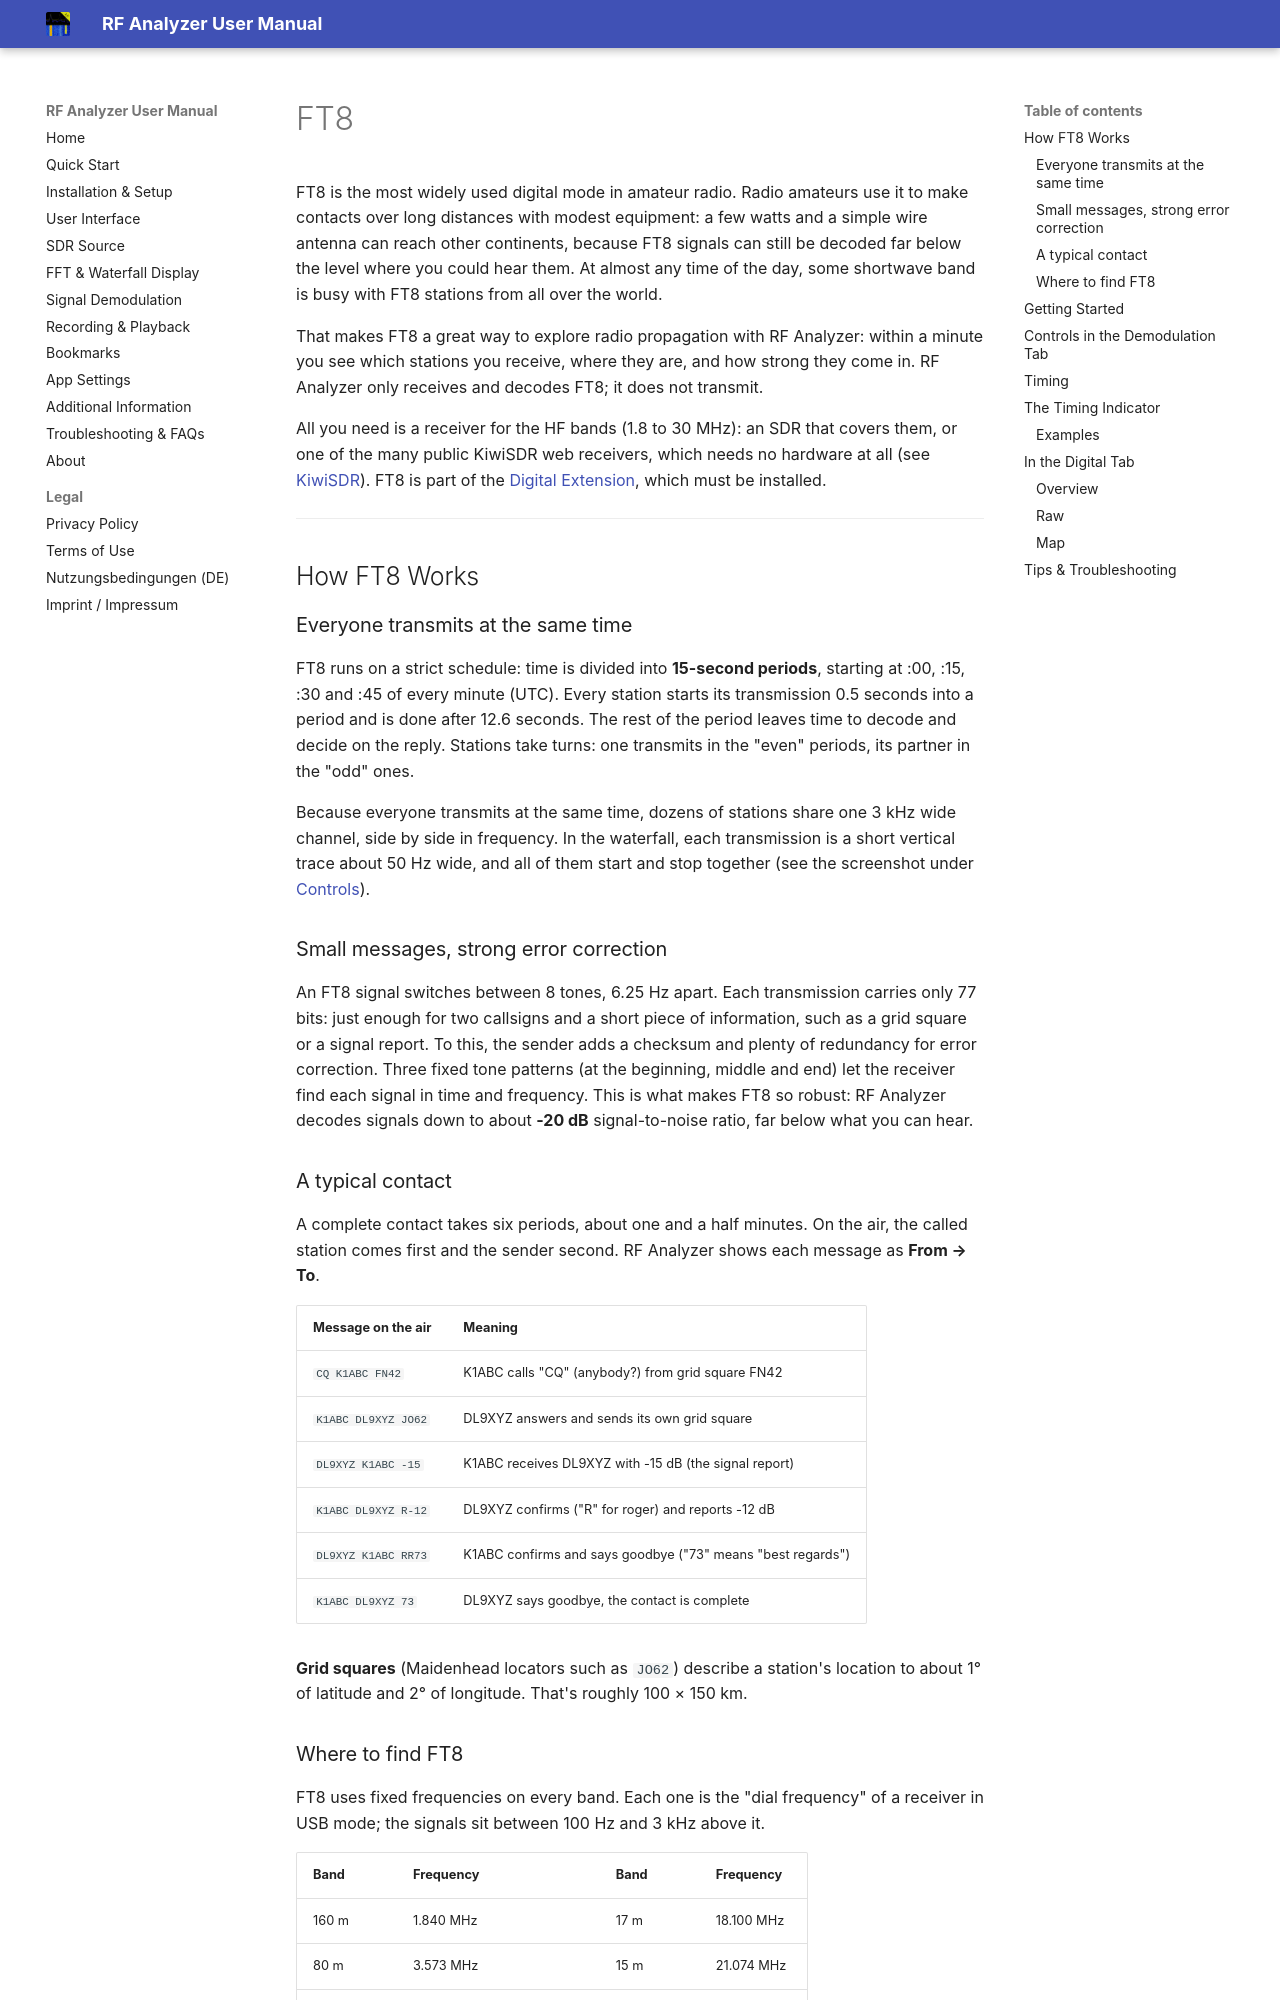

repository: demantz/RFAnalyzer · page: ft8.html · generator: mkdocs

---
search:
  exclude: true
---

# FT8

FT8 is the most widely used digital mode in amateur radio. Radio amateurs use it
to make contacts over long distances with modest equipment: a few watts and a
simple wire antenna can reach other continents, because FT8 signals can still be
decoded far below the level where you could hear them. At almost any time of the
day, some shortwave band is busy with FT8 stations from all over the world.

That makes FT8 a great way to explore radio propagation with RF Analyzer: within
a minute you see which stations you receive, where they are, and how strong they
come in. RF Analyzer only receives and decodes FT8; it does not transmit.

All you need is a receiver for the HF bands (1.8 to 30 MHz): an SDR that covers
them, or one of the many public KiwiSDR web receivers, which needs no hardware at
all (see [KiwiSDR](./sdr-source.md#kiwisdr-specific-settings)). FT8 is part of
the [Digital Extension](./digital-extension.md), which must be installed.

---

## How FT8 Works

### Everyone transmits at the same time

FT8 runs on a strict schedule: time is divided into **15-second periods**,
starting at :00, :15, :30 and :45 of every minute (UTC). Every station starts
its transmission 0.5 seconds into a period and is done after 12.6 seconds. The
rest of the period leaves time to decode and decide on the reply. Stations take
turns: one transmits in the "even" periods, its partner in the "odd" ones.

Because everyone transmits at the same time, dozens of stations share one 3 kHz
wide channel, side by side in frequency. In the waterfall, each transmission is
a short vertical trace about 50 Hz wide, and all of them start and stop together
(see the screenshot under [Controls](#controls-in-the-demodulation-tab)).

### Small messages, strong error correction

An FT8 signal switches between 8 tones, 6.25 Hz apart. Each transmission carries
only 77 bits: just enough for two callsigns and a short piece of information,
such as a grid square or a signal report. To this, the sender adds a checksum
and plenty of redundancy for error correction. Three fixed tone patterns (at the
beginning, middle and end) let the receiver find each signal in time and
frequency. This is what makes FT8 so robust: RF Analyzer decodes signals down to
about **-20 dB** signal-to-noise ratio, far below what you can hear.
